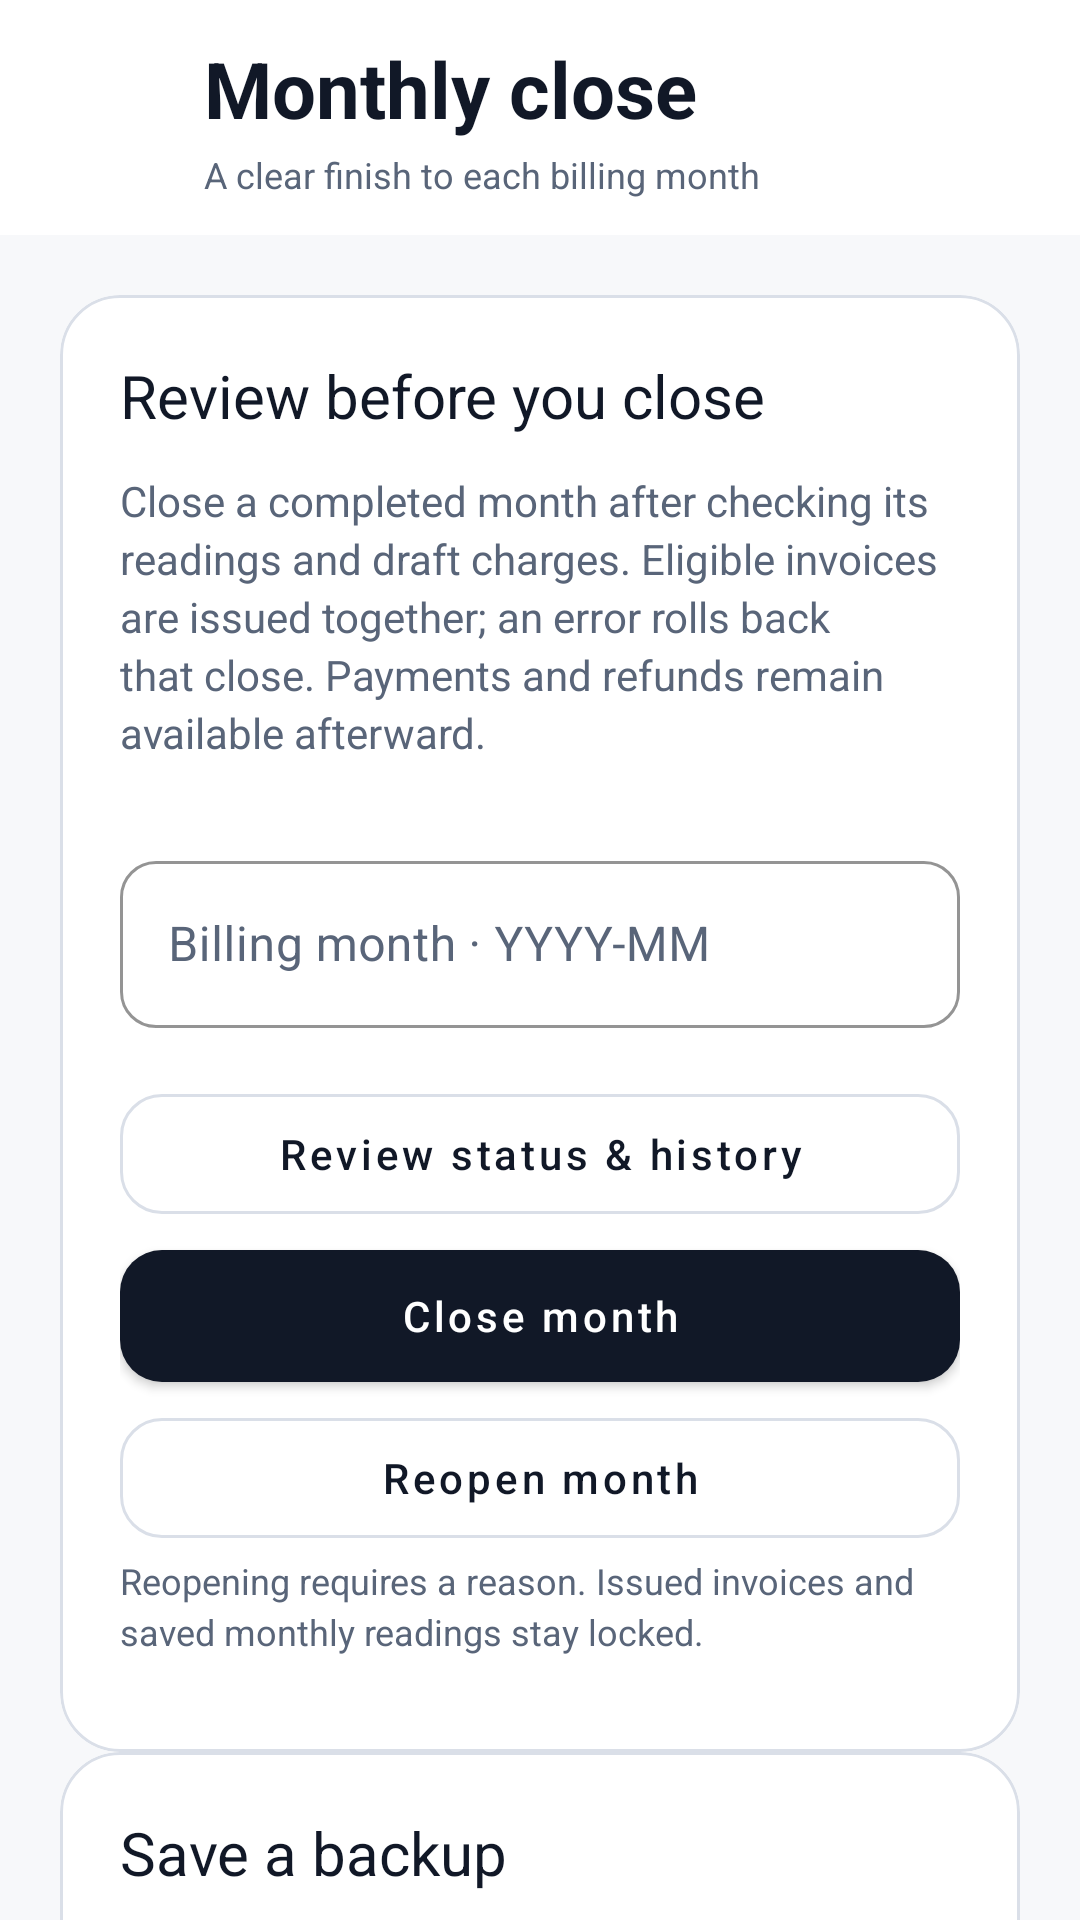

Android layout source for this screen:
<!-- AndroidManifest.xml: application theme Theme.RoomKit -->
<!-- res/layout/fragment_foundation_tools.xml -->
<?xml version='1.0' encoding='utf-8'?>
<LinearLayout xmlns:android="http://schemas.android.com/apk/res/android" xmlns:app="http://schemas.android.com/apk/res-auto" android:layout_width="match_parent" android:layout_height="match_parent" android:orientation="vertical" android:background="@color/rks2_bg">
    <LinearLayout android:layout_width="match_parent" android:layout_height="wrap_content" android:orientation="horizontal" android:gravity="center_vertical" android:padding="12dp" android:background="@color/rks2_surface">
        <ImageButton android:id="@+id/settingsBack" android:layout_width="48dp" android:layout_height="48dp" android:background="?attr/selectableItemBackgroundBorderless" android:src="@drawable/ic_arrow_back" android:contentDescription="@string/rks2_back" app:tint="@color/rks2_text" />
        <LinearLayout android:layout_width="0dp" android:layout_height="wrap_content" android:layout_weight="1" android:orientation="vertical" android:paddingStart="8dp">
            <TextView android:id="@+id/pageTitle" android:layout_width="match_parent" android:layout_height="wrap_content" android:text="@string/rks2_month" android:textColor="@color/rks2_text" android:textSize="26sp" android:textStyle="bold" android:accessibilityHeading="true" />
            <TextView android:id="@+id/pageSubtitle" android:layout_width="match_parent" android:layout_height="wrap_content" android:layout_marginTop="3dp" android:text="@string/rks2_month_subtitle" android:textColor="@color/rks2_muted" android:textSize="12sp" />
        </LinearLayout>
    </LinearLayout>
    <androidx.core.widget.NestedScrollView android:layout_width="match_parent" android:layout_height="0dp" android:layout_weight="1" android:fillViewport="true" android:clipToPadding="false">
        <LinearLayout android:layout_width="match_parent" android:layout_height="wrap_content" android:orientation="vertical" android:padding="20dp" android:paddingBottom="40dp">
            <LinearLayout android:id="@+id/toolsMonthlySection" android:layout_width="match_parent" android:layout_height="wrap_content" android:orientation="vertical">
                <com.google.android.material.card.MaterialCardView style="@style/Rks2Card">
                    <LinearLayout android:layout_width="match_parent" android:layout_height="wrap_content" android:orientation="vertical">
                        <LinearLayout android:layout_width="match_parent" android:layout_height="wrap_content" android:orientation="vertical" android:padding="20dp">
                            <TextView android:layout_width="match_parent" android:layout_height="wrap_content" android:text="@string/rks2_review_title" android:textColor="@color/rks2_text" android:textSize="20sp" android:lineSpacingExtra="3dp" android:layout_marginBottom="12dp" />
                            <TextView android:layout_width="match_parent" android:layout_height="wrap_content" android:text="@string/rks2_review_body" android:textColor="@color/rks2_muted" android:textSize="14sp" android:lineSpacingExtra="3dp" android:layout_marginBottom="12dp" />
                            <com.google.android.material.textfield.TextInputLayout style="@style/RksInput" android:layout_width="match_parent" android:layout_height="wrap_content" android:hint="@string/rks2_month_hint" android:layout_marginBottom="16dp">
                                <com.google.android.material.textfield.TextInputEditText android:id="@+id/toolsMonth" android:layout_width="match_parent" android:layout_height="wrap_content" android:inputType="text" android:singleLine="true" android:maxLength="7" android:saveEnabled="false" />
                            </com.google.android.material.textfield.TextInputLayout>
                            <com.google.android.material.button.MaterialButton android:id="@+id/toolsReview" style="@style/Rks2Secondary" android:text="@string/rks2_review" />
                            <com.google.android.material.button.MaterialButton android:id="@+id/toolsClose" style="@style/Rks2Primary" android:text="@string/rks2_close" />
                            <com.google.android.material.button.MaterialButton android:id="@+id/toolsReopen" style="@style/Rks2Secondary" android:text="@string/rks2_reopen" />
                            <TextView android:layout_width="match_parent" android:layout_height="wrap_content" android:text="@string/rks2_reopen_note" android:textColor="@color/rks2_muted" android:textSize="12sp" android:lineSpacingExtra="3dp" android:layout_marginBottom="12dp" />
                        </LinearLayout>
                    </LinearLayout>
                </com.google.android.material.card.MaterialCardView>
            </LinearLayout>
            <LinearLayout android:id="@+id/toolsBackupSection" android:layout_width="match_parent" android:layout_height="wrap_content" android:orientation="vertical">
                <com.google.android.material.card.MaterialCardView style="@style/Rks2Card">
                    <LinearLayout android:layout_width="match_parent" android:layout_height="wrap_content" android:orientation="vertical">
                        <LinearLayout android:layout_width="match_parent" android:layout_height="wrap_content" android:orientation="vertical" android:padding="20dp">
                            <TextView android:layout_width="match_parent" android:layout_height="wrap_content" android:text="@string/rks2_save_title" android:textColor="@color/rks2_text" android:textSize="20sp" android:lineSpacingExtra="3dp" android:layout_marginBottom="12dp" />
                            <TextView android:layout_width="match_parent" android:layout_height="wrap_content" android:text="@string/rks2_save_body" android:textColor="@color/rks2_muted" android:textSize="14sp" android:lineSpacingExtra="3dp" android:layout_marginBottom="12dp" />
                            <com.google.android.material.button.MaterialButton android:id="@+id/toolsExport" style="@style/Rks2Primary" android:text="@string/rks2_save_backup" />
                        </LinearLayout>
                    </LinearLayout>
                </com.google.android.material.card.MaterialCardView>
                <Space android:layout_width="1dp" android:layout_height="16dp" />
                <com.google.android.material.card.MaterialCardView style="@style/Rks2Card">
                    <LinearLayout android:layout_width="match_parent" android:layout_height="wrap_content" android:orientation="vertical">
                        <LinearLayout android:layout_width="match_parent" android:layout_height="wrap_content" android:orientation="vertical" android:padding="20dp">
                            <TextView android:layout_width="match_parent" android:layout_height="wrap_content" android:text="@string/rks2_restore_title" android:textColor="@color/rks2_text" android:textSize="20sp" android:lineSpacingExtra="3dp" android:layout_marginBottom="12dp" />
                            <TextView android:layout_width="match_parent" android:layout_height="wrap_content" android:text="@string/rks2_restore_body" android:textColor="@color/rks2_muted" android:textSize="14sp" android:lineSpacingExtra="3dp" android:layout_marginBottom="12dp" />
                            <com.google.android.material.button.MaterialButton android:id="@+id/toolsRestore" style="@style/Rks2Secondary" android:text="@string/rks2_restore" />
                            <TextView android:layout_width="match_parent" android:layout_height="wrap_content" android:text="@string/rks2_restore_warning" android:textColor="@color/rks2_error" android:textSize="12sp" android:lineSpacingExtra="3dp" android:layout_marginBottom="12dp" />
                        </LinearLayout>
                    </LinearLayout>
                </com.google.android.material.card.MaterialCardView>
                <TextView android:layout_width="match_parent" android:layout_height="wrap_content" android:text="@string/rks2_backup_note" android:textColor="@color/rks2_muted" android:textSize="12sp" android:lineSpacingExtra="3dp" android:layout_marginBottom="12dp" />
            </LinearLayout>
            <com.google.android.material.progressindicator.LinearProgressIndicator android:id="@+id/toolsProgress" android:layout_width="match_parent" android:layout_height="wrap_content" android:indeterminate="true" android:visibility="gone" android:layout_marginTop="16dp" app:indicatorColor="@color/rks2_text" />
            <TextView android:id="@+id/toolsStatus" android:layout_width="match_parent" android:layout_height="wrap_content" android:layout_marginTop="16dp" android:padding="16dp" android:textColor="@color/rks2_text" android:textSize="13sp" android:lineSpacingExtra="4dp" android:accessibilityLiveRegion="polite" android:visibility="gone" android:textIsSelectable="true" />
        </LinearLayout>
    </androidx.core.widget.NestedScrollView>
</LinearLayout>
<!-- resources referenced by this layout -->
<resources>
  <color name="rks2_bg">@color/roomkit_background</color>
  <color name="rks2_error">@color/roomkit_error</color>
  <color name="rks2_muted">@color/roomkit_text_secondary</color>
  <color name="rks2_surface">@color/roomkit_surface</color>
  <color name="rks2_text">@color/roomkit_text_primary</color>
  <!-- drawable ic_arrow_back (drawable) -->
  <vector xmlns:android="http://schemas.android.com/apk/res/android" android:autoMirrored="true" android:height="@dimen/roomkit_size_24" android:tint="@color/roomkit_black" android:viewportHeight="960" android:viewportWidth="960" android:width="@dimen/roomkit_size_24">
        
      <path android:fillColor="@android:color/white" android:pathData="M313,520L537,744L480,800L160,480L480,160L537,216L313,440L800,440L800,520L313,520Z"/>
      
  </vector>
  <string name="rks2_back">Back</string>
  <string name="rks2_backup_note">No automatic upload. Keep your password separately; RoomKit cannot recover it.</string>
  <string name="rks2_close">Close month</string>
  <string name="rks2_month">Monthly close</string>
  <string name="rks2_month_hint">Billing month · YYYY-MM</string>
  <string name="rks2_month_subtitle">A clear finish to each billing month</string>
  <string name="rks2_reopen">Reopen month</string>
  <string name="rks2_reopen_note">Reopening requires a reason. Issued invoices and saved monthly readings stay locked.</string>
  <string name="rks2_restore">Restore a backup</string>
  <string name="rks2_restore_body">Recover records from a compatible RoomKit backup. Its password is required. The backup is checked before current records are replaced.</string>
  <string name="rks2_restore_title">Restore your records</string>
  <string name="rks2_restore_warning">Restore replaces data; it does not merge. Save a current backup first.</string>
  <string name="rks2_review">Review status &amp; history</string>
  <string name="rks2_review_body">Close a completed month after checking its readings and draft charges. Eligible invoices are issued together; an error rolls back that close. Payments and refunds remain available afterward.</string>
  <string name="rks2_review_title">Review before you close</string>
  <string name="rks2_save_backup">Save encrypted backup</string>
  <string name="rks2_save_body">Protect rental, meter, invoice, payment, settlement and month history with a password. Choose where to save the encrypted JSON file.</string>
  <string name="rks2_save_title">Save a backup</string>
  <style name="Rks2Card" parent="Widget.MaterialComponents.CardView">
          <item name="android:layout_width">match_parent</item>
          <item name="android:layout_height">wrap_content</item>
          <item name="cardBackgroundColor">@color/rks2_surface</item>
          <item name="cardCornerRadius">20dp</item>
          <item name="cardElevation">0dp</item>
          <item name="strokeWidth">1dp</item>
          <item name="strokeColor">@color/rks2_border</item>
      </style>
  <style name="Rks2Primary" parent="Widget.MaterialComponents.Button">
          <item name="android:layout_width">match_parent</item>
          <item name="android:layout_height">wrap_content</item>
          <item name="android:minHeight">56dp</item>
          <item name="android:textAllCaps">false</item>
          <item name="android:textColor">#FFFFFF</item>
          <item name="backgroundTint">@color/rks2_text</item>
          <item name="cornerRadius">14dp</item>
      </style>
  <color name="roomkit_background">#F7F8FA</color>
  <color name="roomkit_error">#B42318</color>
  <color name="roomkit_text_secondary">#596579</color>
  <color name="roomkit_surface">#FFFFFF</color>
  <color name="roomkit_text_primary">#111827</color>
  <color name="rks2_border">@color/roomkit_border</color>
  <color name="rks_muted">@color/roomkit_text_secondary</color>
  <color name="roomkit_primary">#0F172A</color>
  <color name="roomkit_primary_dark">#0B1220</color>
  <color name="roomkit_on_primary">#FFFFFF</color>
  <color name="roomkit_border">#DADFE8</color>
</resources>
